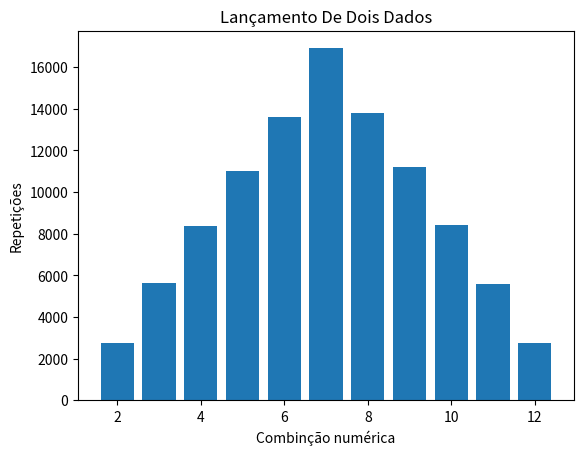

Source code (Python):
import numpy as np
import random as rand
import matplotlib.pyplot as plt

def lançamentosDados(n):
    x1 = np.array([rand.randint(1, 6) for i in range(n)])  # gerando numeros aleatórios em x1 lista n vezes.
    x2 = np.array([rand.randint(1, 6) for i in range(n)])  # gerando numeros aleatórios em x2 lista n vezes.
    y = x1 + x2  # possivelmente apenas com array's.
    return y

def média(y): #minha média
    soma = float(0)
    for i in range(len(y)):
        soma += y[i]
    return float(soma/len(y))

def desvio(m, y): #meu desvio
    soma = 0
    for i in range(len(y)):
        soma += float((y[i]-m)**2)
    d = (soma/len(y))**0.5
    return d

N=100000 #quanto maior o n maior o número de lançamentos
Y = lançamentosDados(N) #lista com os valores das somas dos dados.
média = média(Y)
desvio = desvio(média, Y)

print(f"Minha média = {média}, meu desvio = {desvio}")
print(f"Média da biblioteca numpy = {np.mean(Y)}, desvio da bibliotéca numpy = {np.std(Y)}")

cont = (np.zeros(11)) #gerando uma lista com 6 numeros iguais a zero
for i in Y:
    cont[i-2] += 1
print(f"A contagem de cada número de 2 a 12 em ordem é = {cont}")

numeros = np.arange(2,13)
plt.bar(numeros, cont)
plt.title("Lançamento De Dois Dados")
plt.xlabel("Combinção numérica")
plt.ylabel("Repetições")
plt.show()
plt.savefig('Histograma Tarefa 7', format='png')
